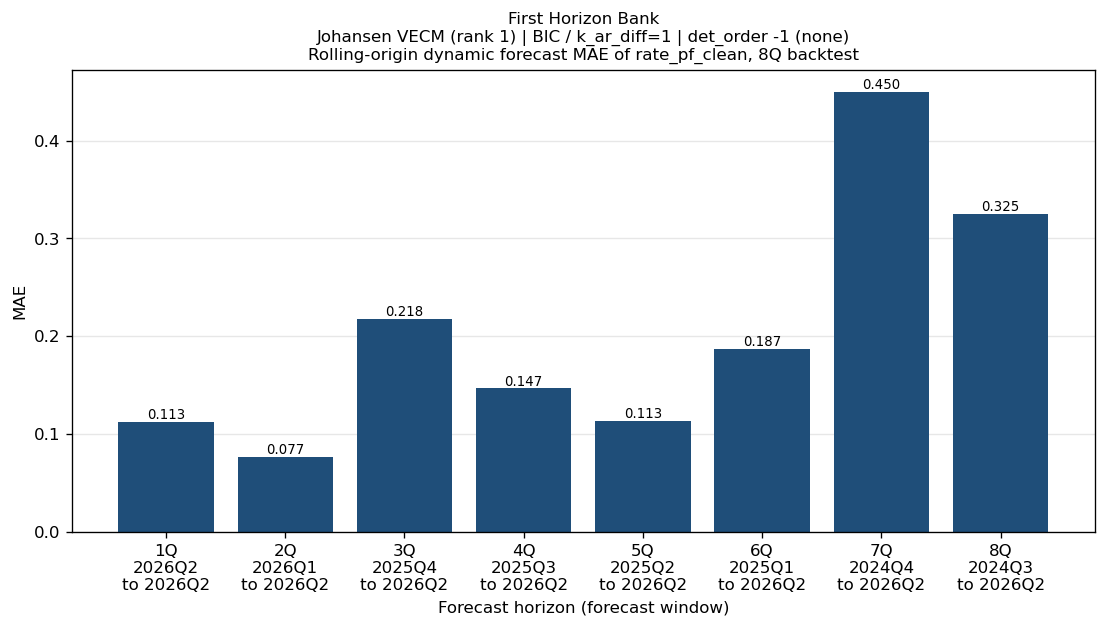

The table this chart was drawn from, first rows:
bank_name, test_name, IC/selected lag, trend type, horizon_q, origin, start, end, n_obs, mae, naive_mae
First Horizon Bank, Johansen VECM (rank 1), BIC / k_ar_diff=1, det_order -1 (none), 1Q, 2026Q1, 2026Q2, 2026Q2, 1, 0.1128, 0.06426
First Horizon Bank, Johansen VECM (rank 1), BIC / k_ar_diff=1, det_order -1 (none), 2Q, 2025Q4, 2026Q1, 2026Q2, 2, 0.07693, 0.2074
First Horizon Bank, Johansen VECM (rank 1), BIC / k_ar_diff=1, det_order -1 (none), 3Q, 2025Q3, 2025Q4, 2026Q2, 3, 0.2176, 0.3398
First Horizon Bank, Johansen VECM (rank 1), BIC / k_ar_diff=1, det_order -1 (none), 4Q, 2025Q2, 2025Q3, 2026Q2, 4, 0.1466, 0.2204
First Horizon Bank, Johansen VECM (rank 1), BIC / k_ar_diff=1, det_order -1 (none), 5Q, 2025Q1, 2025Q2, 2026Q2, 5, 0.1135, 0.1661
First Horizon Bank, Johansen VECM (rank 1), BIC / k_ar_diff=1, det_order -1 (none), 6Q, 2024Q4, 2025Q1, 2026Q2, 6, 0.187, 0.4095
First Horizon Bank, Johansen VECM (rank 1), BIC / k_ar_diff=1, det_order -1 (none), 7Q, 2024Q3, 2024Q4, 2026Q2, 7, 0.4498, 0.6385
First Horizon Bank, Johansen VECM (rank 1), BIC / k_ar_diff=1, det_order -1 (none), 8Q, 2024Q2, 2024Q3, 2026Q2, 8, 0.3254, 0.4122
